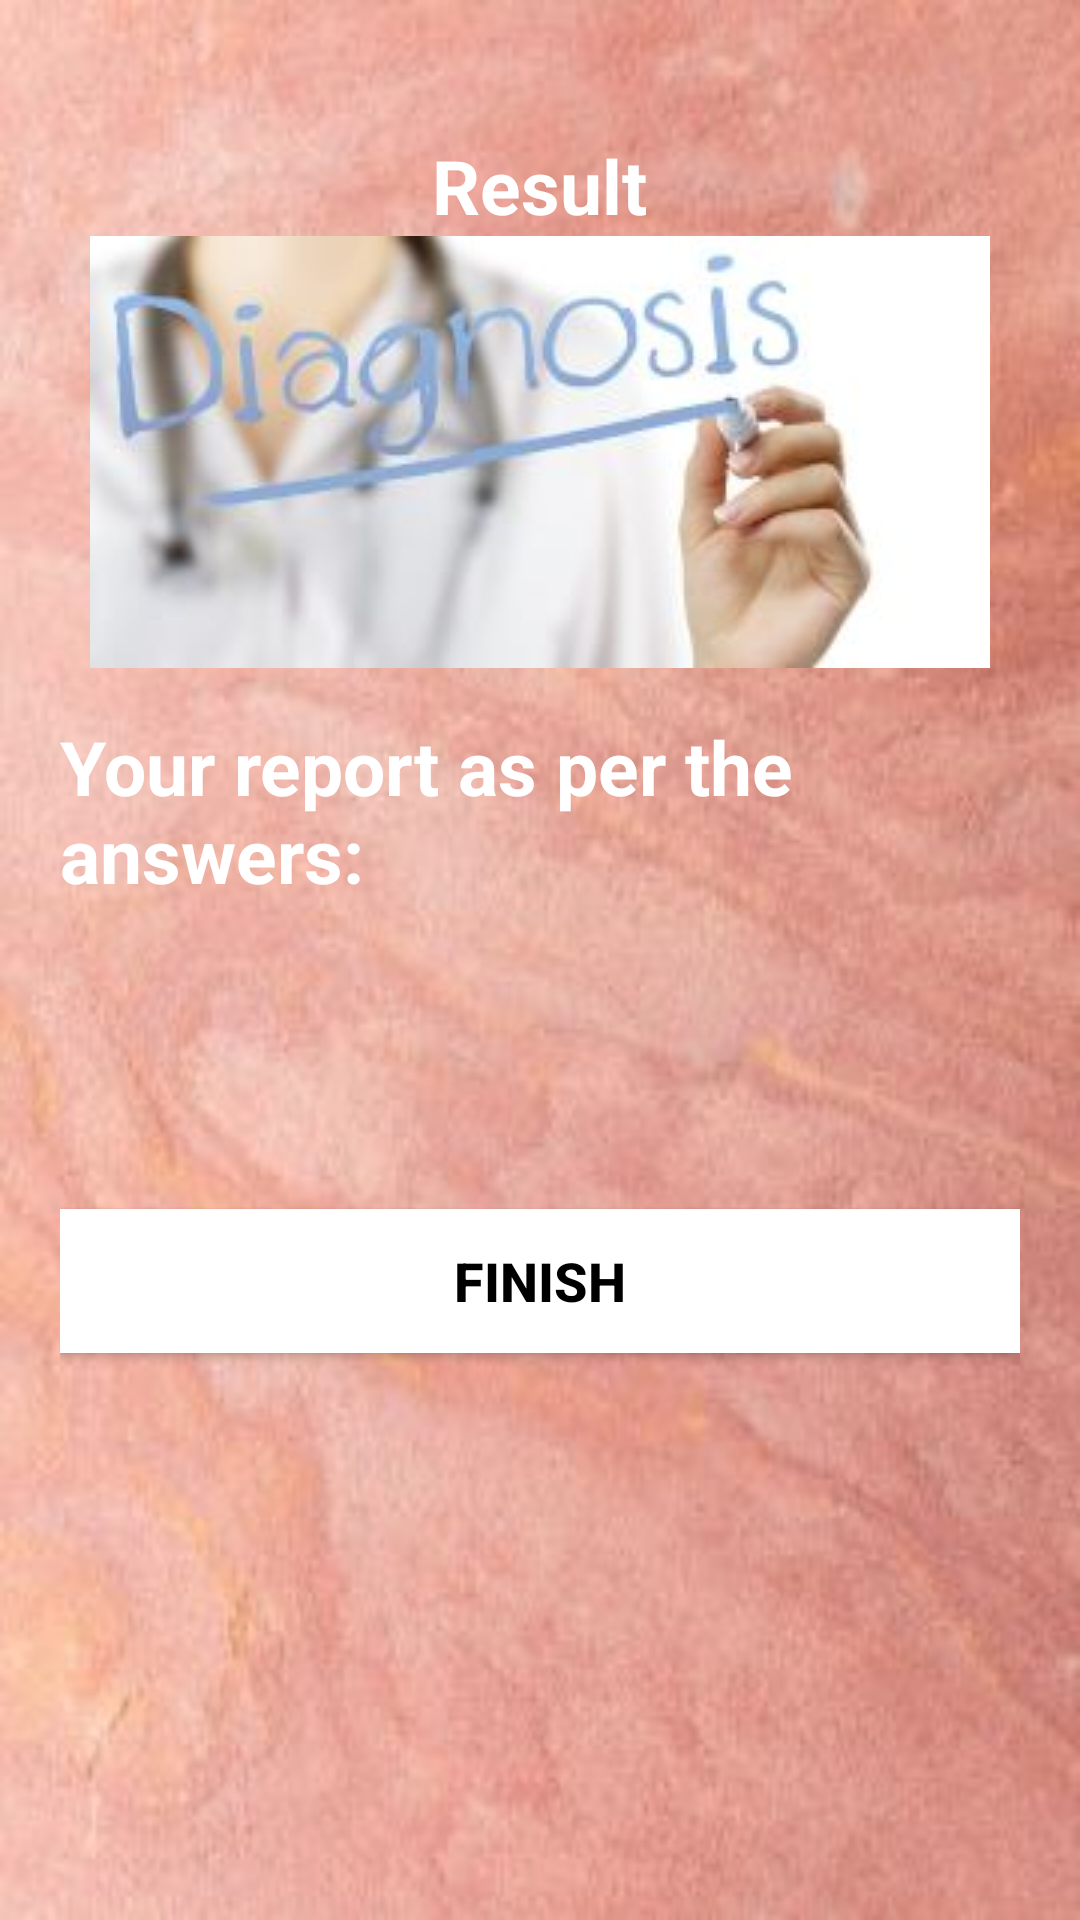

Write the Android layout XML for this screen, with the resource values it uses.
<!-- AndroidManifest.xml: application theme Theme.QuizApp -->
<!-- res/layout/activity_result.xml -->
<?xml version="1.0" encoding="utf-8"?>
<LinearLayout
    xmlns:android="http://schemas.android.com/apk/res/android"
    xmlns:tools="http://schemas.android.com/tools"
    android:layout_width="match_parent"
    android:layout_height="match_parent"
    android:background="@drawable/qas111"
    android:orientation="vertical"
    android:gravity="center_horizontal"
    android:padding="20dp"
    tools:context=".ResultActivity">

    <TextView
        android:id="@+id/tv_result"
        android:layout_width="wrap_content"
        android:layout_height="wrap_content"
        android:layout_marginTop="25dp"
        android:text="Result"
        android:textColor="@android:color/white"
        android:textSize="25sp"
        android:textStyle="bold" />
    <ImageView
        android:id="@+id/iv_trophy"
        android:layout_width="wrap_content"
        android:layout_height="wrap_content"
        android:contentDescription="image"
        android:src="@drawable/qas33" />
    <TextView
        android:id="@+id/tv_congratulations"
        android:layout_width="wrap_content"
        android:layout_height="wrap_content"
        android:layout_marginTop="16dp"
        android:text="Your report as per the answers:"
        android:textColor="@android:color/white"
        android:textSize="25sp"
        android:textStyle="bold"/>
    <TextView
        android:id="@+id/tv_name"
        android:layout_width="wrap_content"
        android:layout_height="wrap_content"
        android:layout_marginTop="25dp"
        android:textColor="@android:color/white"
        android:textSize="22sp"
        android:textStyle="bold"
        tools:text="Username" />
    <TextView
        android:id="@+id/tv_score"
        android:layout_width="wrap_content"
        android:layout_height="wrap_content"
        android:layout_marginTop="10dp"
        android:textColor="@android:color/white"
        android:textSize="20sp"
        tools:text="Your Score is 3 out of 5" />
    <androidx.appcompat.widget.AppCompatButton
        android:id="@+id/btn_finish"
        android:layout_width="match_parent"
        android:layout_height="wrap_content"
        android:layout_marginTop="10dp"
        android:background="@android:color/white"
        android:text="FINISH"
        android:textColor="@color/black"
        android:textSize="18sp"
        android:textStyle="bold" />
</LinearLayout>
<!-- resources referenced by this layout -->
<resources>
  <!-- drawable qas111: jpg bitmap (drawable-v24, 18088 bytes) -->
  <!-- drawable qas33: jpg bitmap (drawable-v24, 6845 bytes) -->
  <style name="Theme.QuizApp" parent="Theme.MaterialComponents.DayNight.NoActionBar">
          
          <item name="colorPrimary">#808080</item>
          <item name="colorPrimaryVariant">@color/purple_700</item>
          <item name="colorOnPrimary">@color/white</item>
          
          <item name="colorSecondary">@color/teal_200</item>
          <item name="colorSecondaryVariant">@color/teal_700</item>
          <item name="colorOnSecondary">@color/black</item>
          
          <item name="android:statusBarColor">?attr/colorPrimaryVariant</item>
          <item name="android:windowFullscreen">true</item>
          
      </style>
  <!-- not gathered from this repository: default colours our renderer supplied (Android Studio template values) -->
  <color name="purple_700">#FF3700B3</color>
  <color name="teal_200">#FF03DAC5</color>
  <color name="teal_700">#FF018786</color>
  <color name="black">#FF000000</color>
  <color name="white">#FFFFFFFF</color>
</resources>
